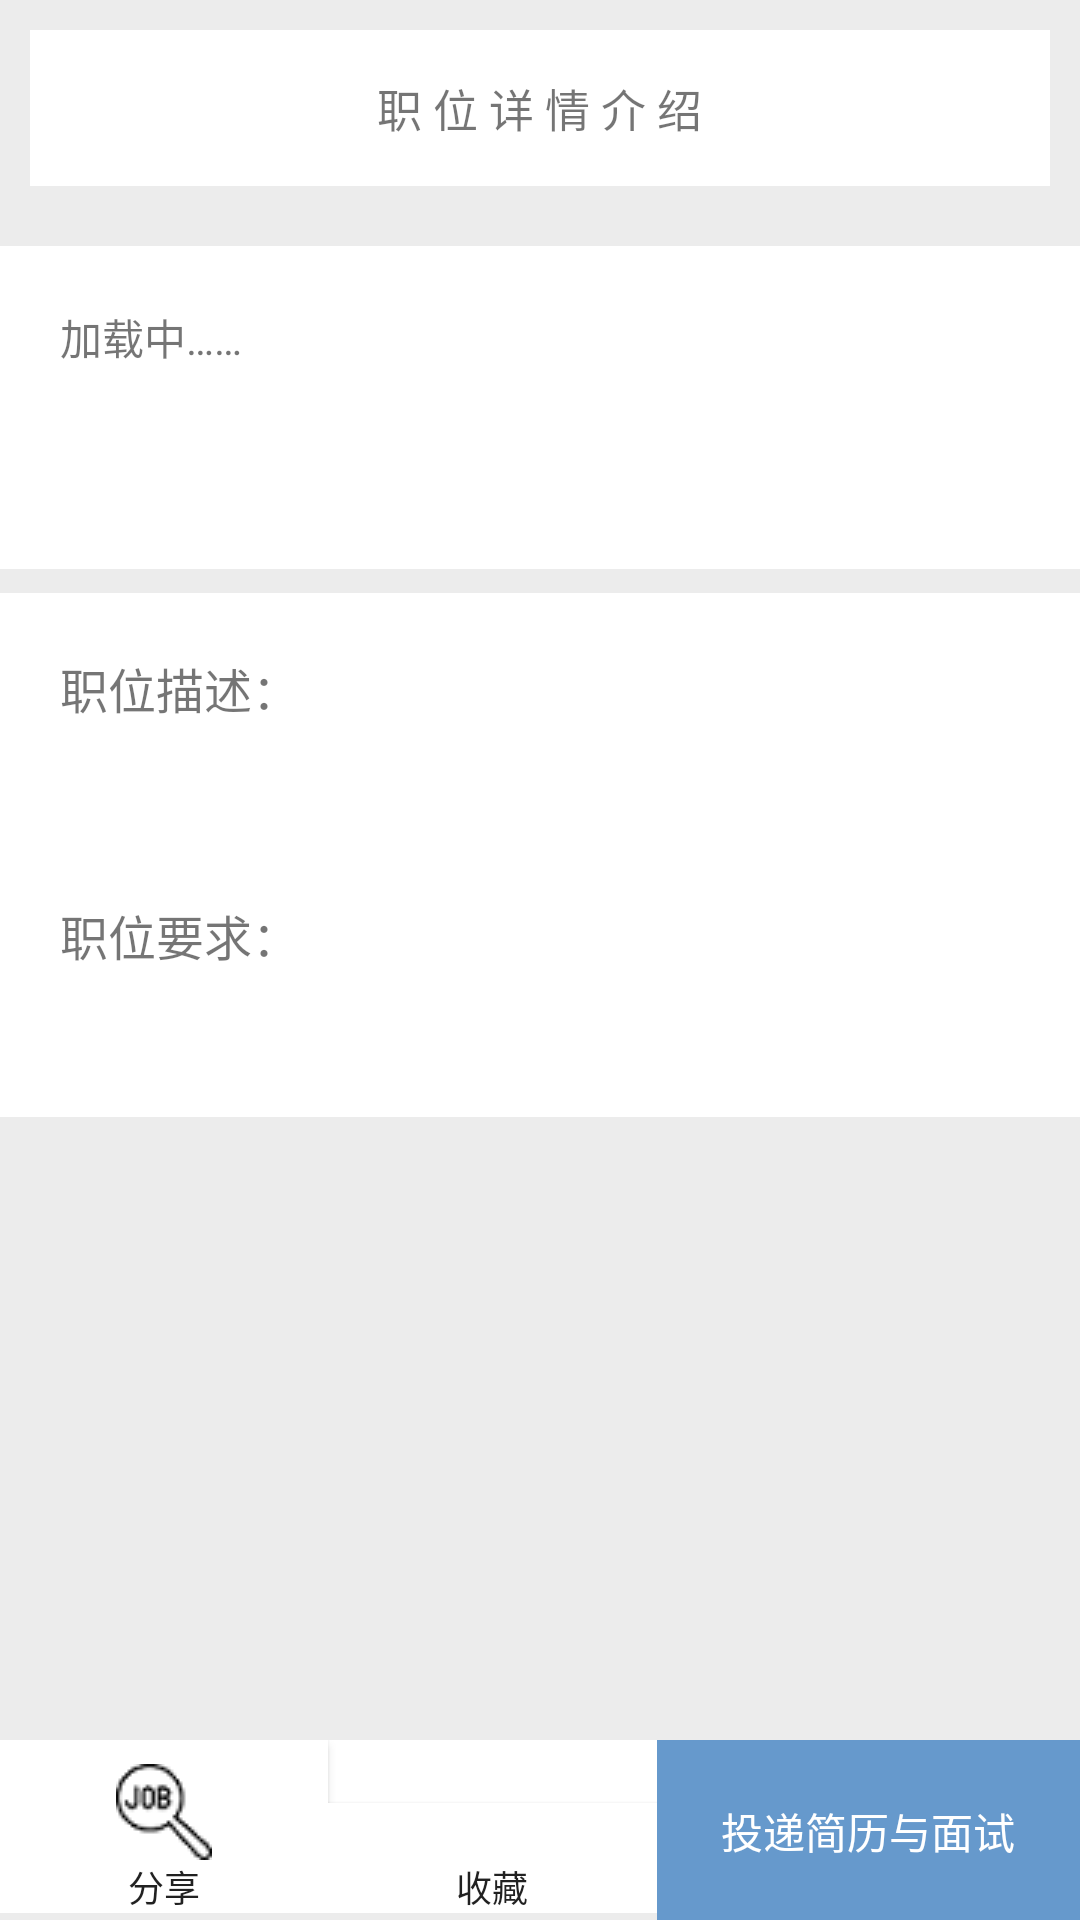

Produce the Android XML layout that renders to this screen, including the resource entries it uses.
<!-- AndroidManifest.xml: application theme AppTheme -->
<!-- res/layout/jobinfo_activity.xml -->
<?xml version="1.0" encoding="utf-8"?>
<RelativeLayout xmlns:android="http://schemas.android.com/apk/res/android"
    android:layout_width="match_parent"
    android:layout_height="wrap_content"
    android:background="#ececec"
    android:orientation="vertical">

    <ScrollView
        android:layout_width="match_parent"
        android:layout_height="match_parent">

        <LinearLayout
            android:layout_width="match_parent"
            android:layout_height="match_parent"
            android:orientation="vertical">

            <LinearLayout
                android:layout_width="match_parent"
                android:layout_height="wrap_content"
                android:layout_marginLeft="10dp"
                android:layout_marginRight="10dp"
                android:layout_marginTop="10dp"
                android:background="#FFFFFF"
                android:orientation="vertical">
                <TextView
                    android:layout_width="wrap_content"
                    android:layout_height="wrap_content"
                    android:textSize="15dp"
                    android:paddingBottom="15dp"

                    android:paddingTop="15dp"
                    android:layout_gravity="center"
                    android:text="职 位 详 情 介 绍"/>
            </LinearLayout>

            
                
                
                
                
                
                
                
                
                
                    
                    
                    
                    
                    
                        
                        
                        
                        
                
                
                    
                    
                    
                    
                    
                    
                        
                        
                        
                        
                        
                        
                    
                        
                        
                        
                        
                        
                        
                        
                
            

            <LinearLayout
                android:layout_width="match_parent"
                android:layout_height="wrap_content"
                android:paddingTop="20dp"
                android:paddingBottom="20dp"
                android:layout_marginTop="20dp"
                android:paddingLeft="20dp"
                android:background="#ffffff"
                android:orientation="vertical"
                >
                <LinearLayout
                    android:layout_width="wrap_content"
                    android:layout_height="wrap_content"
                    android:orientation="horizontal">
                    <TextView
                        android:id="@+id/tv_jobname"
                        android:layout_width="wrap_content"
                        android:layout_height="wrap_content"
                        android:text="加载中……"/>
                    <TextView
                        android:id="@+id/tv_salary"
                        android:layout_width="wrap_content"
                        android:layout_height="wrap_content"
                        android:layout_marginLeft="20dp"
                        android:layout_marginBottom="8dp"
                        android:textColor="#CC3333"
                        android:text=""/>
                </LinearLayout>
                <LinearLayout
                    android:layout_width="wrap_content"
                    android:layout_height="wrap_content"
                    android:orientation="vertical">
                    <TextView
                        android:id="@+id/tv_degree_place"
                        android:layout_width="wrap_content"
                        android:layout_height="wrap_content"
                        android:text=""
                        android:textColor="#888888"
                        android:layout_marginBottom="8dp"
                        android:textSize="12dp"/>
                    <TextView
                        android:id="@+id/tv_enddate"
                        android:layout_width="wrap_content"
                        android:layout_height="wrap_content"
                        android:text=""
                        android:textColor="#888888"
                        android:textSize="12dp"/>
                </LinearLayout>

            </LinearLayout>
            <LinearLayout
                android:layout_width="match_parent"
                android:layout_height="wrap_content"
                android:paddingBottom="20dp"
                android:paddingTop="20dp"
                android:layout_marginTop="8dp"
                android:background="#ffffff"
                android:layout_marginBottom="100dp"
                android:orientation="vertical"
                android:paddingLeft="20dp">
                <TextView
                    android:layout_width="wrap_content"
                    android:layout_height="wrap_content"
                    android:text="职位描述："
                    android:textStyle="bold"
                    android:textSize="16dp"
                    android:textFontWeight="900"
                    android:layout_marginBottom="10dp"
                    />
                <TextView
                    android:id="@+id/tv_job_description"
                    android:layout_width="wrap_content"
                    android:layout_height="wrap_content"
                    android:text=""/>
                <TextView
                    android:layout_width="wrap_content"
                    android:layout_height="wrap_content"
                    android:textStyle="bold"
                    android:text="职位要求："
                    android:textFontWeight="900"
                    android:layout_marginTop="30dp"
                    android:layout_marginBottom="10dp"
                    android:textSize="16dp"
                    />
                <TextView
                    android:id="@+id/tv_job_request"
                    android:layout_width="wrap_content"
                    android:layout_height="wrap_content"
                    android:text=" "/>

            </LinearLayout>
        </LinearLayout>
    </ScrollView>

    <LinearLayout
        android:id="@+id/ll1"
        style="@style/question_css"
        android:layout_width="match_parent"
        android:layout_height="60dp"
        android:layout_alignParentBottom="true"
        android:layout_alignParentStart="true"
        android:orientation="horizontal"
        android:weightSum="12">
        <LinearLayout
            android:layout_width="wrap_content"
            android:layout_height="wrap_content"
            android:orientation="horizontal"
            android:weightSum="6"
            android:background="#ffffff"
            android:layout_weight="6">
            <Button
                android:id="@+id/rd_job_center"
                android:layout_width="0dp"
                android:layout_height="wrap_content"
                android:layout_weight="3"
                android:button="@null"
                android:paddingTop="8dp"
                android:drawableTop="@drawable/navigation_jobbtn_selector"
                android:gravity="center"
                android:background="#FFFFFF"
                android:text="分享"
                android:textSize="12dp" />

            <Button
                android:id="@+id/rd_toudi"
                android:layout_width="0dp"
                android:layout_height="wrap_content"
                android:background="#FFFFFF"
                android:layout_weight="3"
                android:button="@null"
                android:paddingTop="8dp"
                android:drawableTop="@drawable/navigation_toudibtn_selector"
                android:gravity="center"
                android:text="收藏"
                android:textSize="12dp" />
        </LinearLayout>

        <LinearLayout
            android:layout_width="wrap_content"
            android:layout_height="wrap_content"
            android:background="#6699cc"
            android:layout_weight="6">
            <Button
                android:id="@+id/rd_myinfo"
                android:layout_width="0dp"
                android:paddingTop="20dp"
                android:paddingBottom="22dp"
                android:layout_height="wrap_content"
                android:layout_gravity="center"
                android:background="#6699cc"
                android:layout_weight="6"
                android:button="@null"
                android:gravity="center"
                android:textColor="#ffffff"
                android:text="投递简历与面试"
                android:textSize="14dp" />
        </LinearLayout>

    </LinearLayout>
</RelativeLayout>
<!-- resources referenced by this layout -->
<resources>
  <!-- drawable navigation_jobbtn_selector (drawable) -->
  <?xml version="1.0" encoding="utf-8"?>
  <selector xmlns:android="http://schemas.android.com/apk/res/android">
  
      <item android:drawable="@drawable/job_touch" android:state_checked="true" />
      <item android:drawable="@drawable/job_untouch" android:state_checked="false" />
  
  </selector>
  <!-- drawable navigation_toudibtn_selector (drawable) -->
  <?xml version="1.0" encoding="utf-8"?>
  <selector  xmlns:android="http://schemas.android.com/apk/res/android">
  
      <item android:state_checked="true" android:drawable="@drawable/toudi_record_touch"/>
      <item android:state_checked="false" android:drawable="@drawable/toudi_record_untouch"/>
  
  </selector>
  <!-- mipmap company_icon1: jpg bitmap (mipmap-xhdpi, 8021 bytes) -->
  <style name="question_css">
          <item name="android:background">#ececec</item>
      </style>
  <style name="AppTheme" parent="Base.Theme.AppCompat.Light.DarkActionBar">
          
          <item name="colorPrimary">@color/colorPrimary</item>
          <item name="colorPrimaryDark">@color/colorPrimaryDark</item>
          <item name="colorAccent">@color/colorAccent</item>
      </style>
  <!-- drawable job_touch: png bitmap (drawable, 1629 bytes) -->
  <!-- drawable job_untouch: png bitmap (drawable, 1275 bytes) -->
  <!-- drawable toudi_record_untouch: png bitmap (drawable-v24, 562 bytes) -->
  <!-- not gathered from this repository: default colours our renderer supplied (Android Studio template values) -->
  <color name="colorPrimary">#FF6200EE</color>
  <color name="colorPrimaryDark">#FF3700B3</color>
  <color name="colorAccent">#FF03DAC5</color>
</resources>
